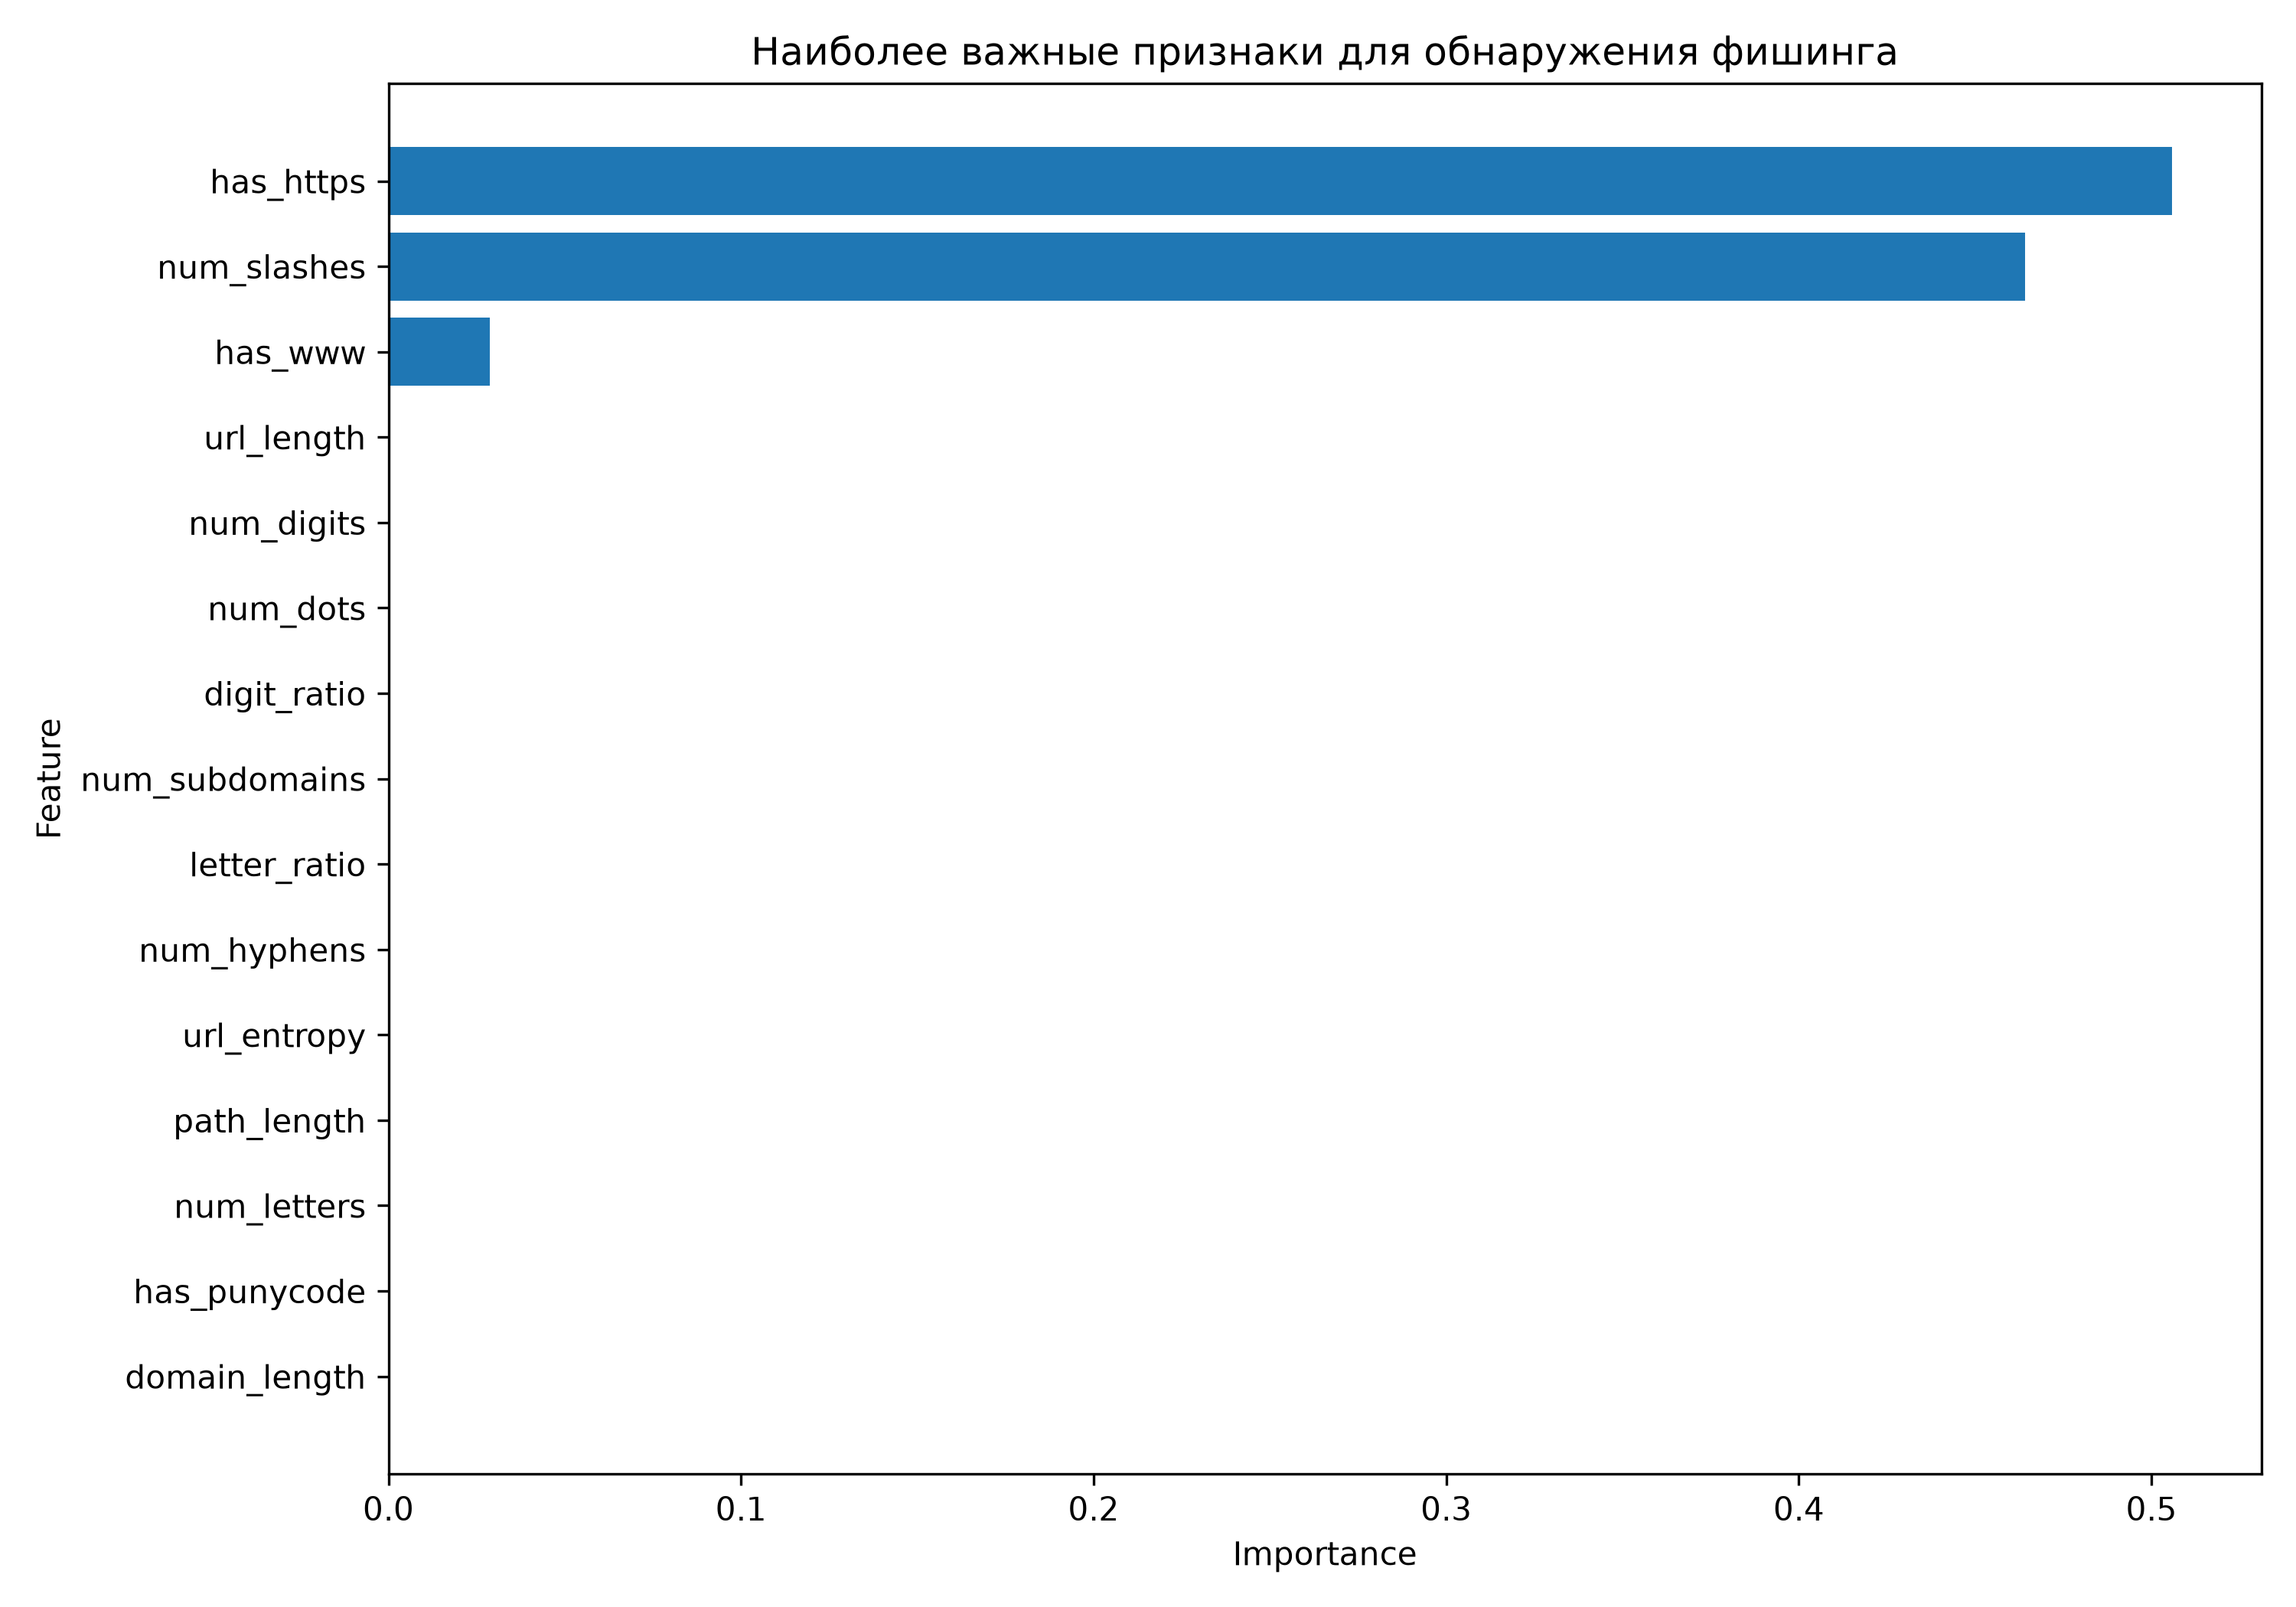

Data behind this chart, as committed beside it:
Feature, Importance
has_https, 0.5059
num_slashes, 0.4641
has_www, 0.02877
url_length, 0.000349
num_digits, 0.0002669
num_dots, 0.000206
digit_ratio, 0.0001185
num_subdomains, 0.0001031
letter_ratio, 6.398831640325754e-05
num_hyphens, 2.6937199388752765e-05
url_entropy, 1.1580013504379885e-05
path_length, 7.5583887500428145e-06
num_letters, 1.904338015450083e-06
has_punycode, 1.6542554777058672e-06
domain_length, 5.108846950747056e-07
suspicious_word_count, 1.377184541039425e-07
num_ampersands, 1.4245791601985105e-14
query_length, 0.0
num_question_marks, 0.0
num_underscores, 0.0
fragment_length, 0.0
num_equal_signs, 0.0
num_colons, 0.0
num_semicolons, 0.0
num_exclamation_marks, 0.0
num_at_symbols, 0.0
num_percent_symbols, 0.0
num_tildes, 0.0
has_ip_address, -6.786323364510556e-21
